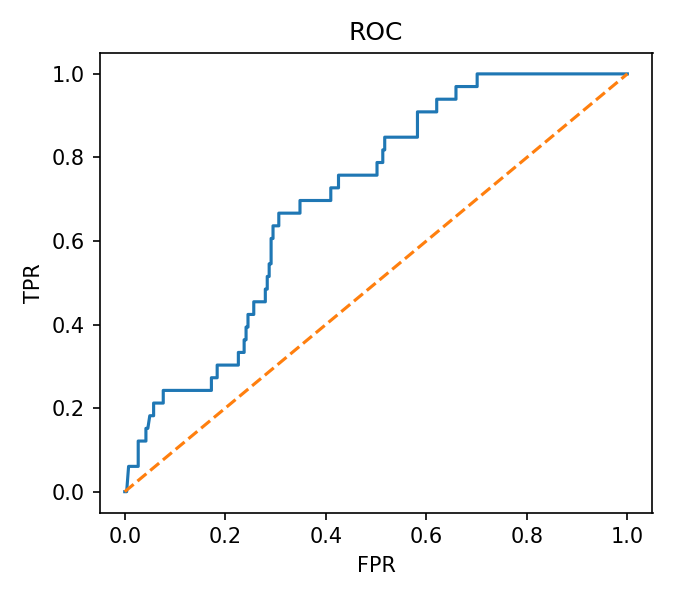

The table this chart was drawn from, first rows:
fpr, tpr
0.0, 0.0
0.003831, 0.0
0.007663, 0.06061
0.02682, 0.06061
0.02682, 0.1212
0.04215, 0.1212
0.04215, 0.1515
0.04598, 0.1515
0.04981, 0.1818
0.05747, 0.1818
0.05747, 0.2121
0.07663, 0.2121
0.07663, 0.2424
0.1724, 0.2424
0.1724, 0.2727
0.1839, 0.2727
0.1839, 0.303
0.2261, 0.303
0.2261, 0.3333
0.2375, 0.3333
0.2375, 0.3636
0.2414, 0.3636
0.2414, 0.3939
0.2452, 0.3939
0.2452, 0.4242
0.2567, 0.4242
0.2567, 0.4545
0.2797, 0.4545
0.2797, 0.4848
0.2835, 0.4848
0.2835, 0.5152
0.2874, 0.5152
0.2874, 0.5455
0.2912, 0.5455
0.2912, 0.6061
0.295, 0.6061
0.295, 0.6364
0.3065, 0.6364
0.3065, 0.6667
0.3487, 0.6667
0.3487, 0.697
0.41, 0.697
0.41, 0.7273
0.4253, 0.7273
0.4253, 0.7576
0.5019, 0.7576
0.5019, 0.7879
0.5134, 0.7879
0.5134, 0.8182
0.5172, 0.8182
0.5172, 0.8485
0.5824, 0.8485
0.5824, 0.9091
0.6207, 0.9091
0.6207, 0.9394
0.659, 0.9394
0.659, 0.9697
0.7011, 0.9697
0.7011, 1.0
1.0, 1.0
